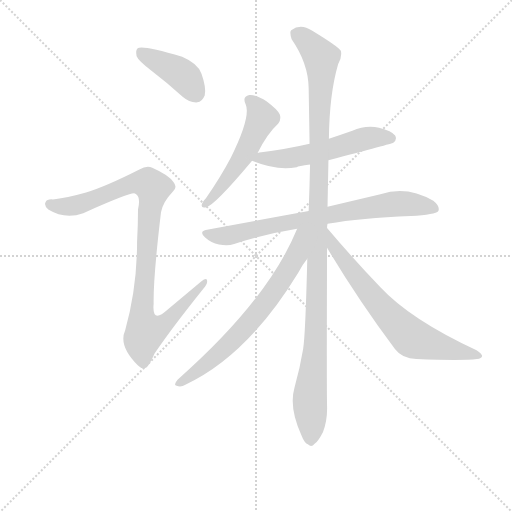
t = 0.00 s
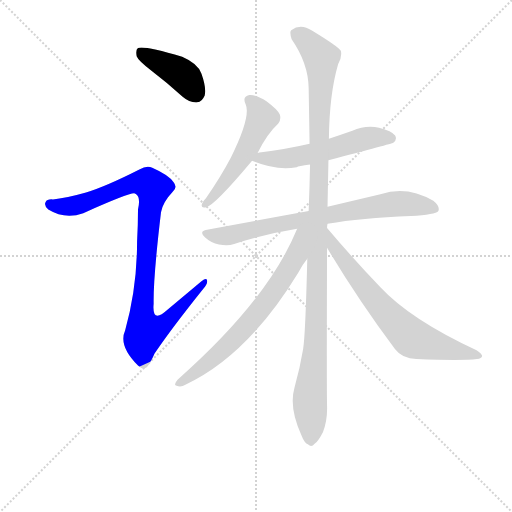
t = 1.42 s
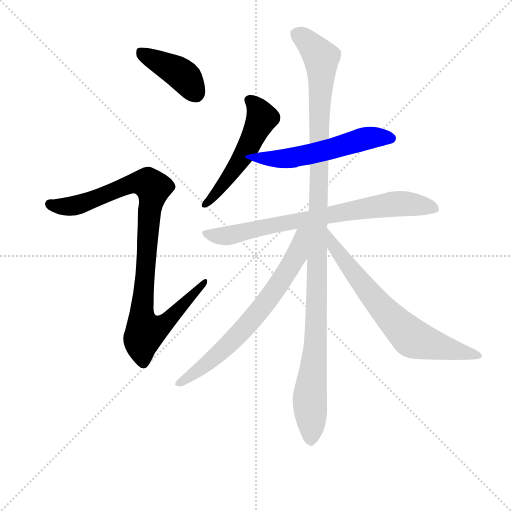
t = 2.83 s
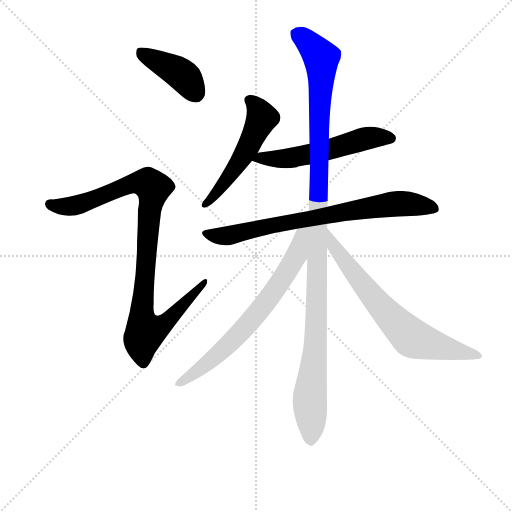
t = 4.25 s
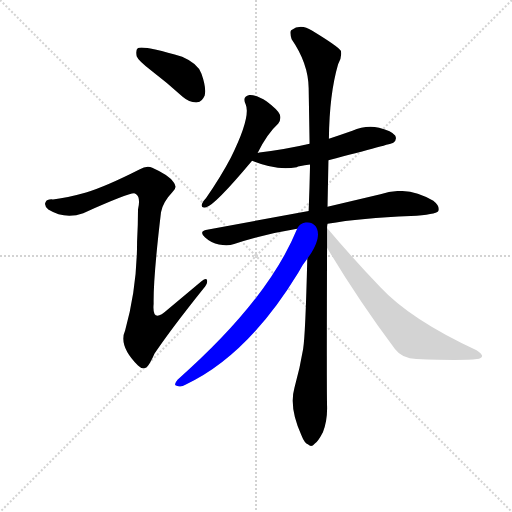
t = 5.67 s
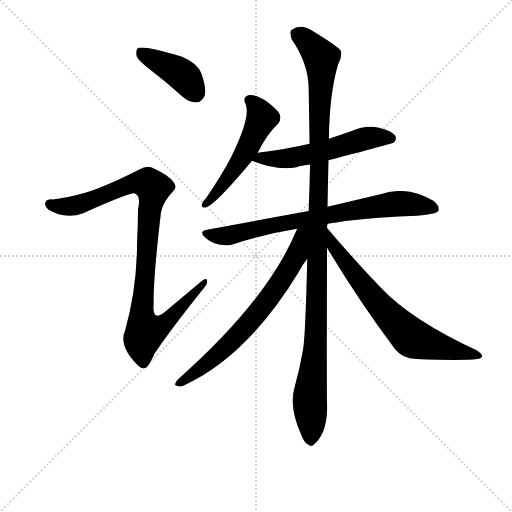
t = 7.08 s

The animated SVG that drew these frames (rendered in a browser with its animation timeline set to each time). Animation: 8 CSS @keyframes rules; one cycle of 7.08 s.

<svg version="1.1" viewBox="0 0 1024 1024" xmlns="http://www.w3.org/2000/svg">
  <g stroke="lightgray" stroke-dasharray="1,1" stroke-width="1" transform="scale(4, 4)">
    <line x1="0" y1="0" x2="256" y2="256"></line>
    <line x1="256" y1="0" x2="0" y2="256"></line>
    <line x1="128" y1="0" x2="128" y2="256"></line>
    <line x1="0" y1="128" x2="256" y2="128"></line>
  </g>
<g transform="scale(0.92, -0.92) translate(60, -900)">
   <style type="text/css">
    @keyframes keyframes0 {
      from {
       stroke: blue;
       stroke-dashoffset: 411;
       stroke-width: 128;
       }
       57% {
       animation-timing-function: step-end;
       stroke: blue;
       stroke-dashoffset: 0;
       stroke-width: 128;
       }
       to {
       stroke: black;
       stroke-width: 1024;
       }
       }
       #make-me-a-hanzi-animation-0 {
         animation: keyframes0 0.584473s both;
         animation-delay: 0.000000s;
         animation-timing-function: linear;
       }
    @keyframes keyframes1 {
      from {
       stroke: blue;
       stroke-dashoffset: 978;
       stroke-width: 128;
       }
       76% {
       animation-timing-function: step-end;
       stroke: blue;
       stroke-dashoffset: 0;
       stroke-width: 128;
       }
       to {
       stroke: black;
       stroke-width: 1024;
       }
       }
       #make-me-a-hanzi-animation-1 {
         animation: keyframes1 1.045898s both;
         animation-delay: 0.584473s;
         animation-timing-function: linear;
       }
    @keyframes keyframes2 {
      from {
       stroke: blue;
       stroke-dashoffset: 526;
       stroke-width: 128;
       }
       63% {
       animation-timing-function: step-end;
       stroke: blue;
       stroke-dashoffset: 0;
       stroke-width: 128;
       }
       to {
       stroke: black;
       stroke-width: 1024;
       }
       }
       #make-me-a-hanzi-animation-2 {
         animation: keyframes2 0.678060s both;
         animation-delay: 1.630371s;
         animation-timing-function: linear;
       }
    @keyframes keyframes3 {
      from {
       stroke: blue;
       stroke-dashoffset: 557;
       stroke-width: 128;
       }
       64% {
       animation-timing-function: step-end;
       stroke: blue;
       stroke-dashoffset: 0;
       stroke-width: 128;
       }
       to {
       stroke: black;
       stroke-width: 1024;
       }
       }
       #make-me-a-hanzi-animation-3 {
         animation: keyframes3 0.703288s both;
         animation-delay: 2.308431s;
         animation-timing-function: linear;
       }
    @keyframes keyframes4 {
      from {
       stroke: blue;
       stroke-dashoffset: 762;
       stroke-width: 128;
       }
       71% {
       animation-timing-function: step-end;
       stroke: blue;
       stroke-dashoffset: 0;
       stroke-width: 128;
       }
       to {
       stroke: black;
       stroke-width: 1024;
       }
       }
       #make-me-a-hanzi-animation-4 {
         animation: keyframes4 0.870117s both;
         animation-delay: 3.011719s;
         animation-timing-function: linear;
       }
    @keyframes keyframes5 {
      from {
       stroke: blue;
       stroke-dashoffset: 1158;
       stroke-width: 128;
       }
       79% {
       animation-timing-function: step-end;
       stroke: blue;
       stroke-dashoffset: 0;
       stroke-width: 128;
       }
       to {
       stroke: black;
       stroke-width: 1024;
       }
       }
       #make-me-a-hanzi-animation-5 {
         animation: keyframes5 1.192383s both;
         animation-delay: 3.881836s;
         animation-timing-function: linear;
       }
    @keyframes keyframes6 {
      from {
       stroke: blue;
       stroke-dashoffset: 697;
       stroke-width: 128;
       }
       69% {
       animation-timing-function: step-end;
       stroke: blue;
       stroke-dashoffset: 0;
       stroke-width: 128;
       }
       to {
       stroke: black;
       stroke-width: 1024;
       }
       }
       #make-me-a-hanzi-animation-6 {
         animation: keyframes6 0.817220s both;
         animation-delay: 5.074219s;
         animation-timing-function: linear;
       }
    @keyframes keyframes7 {
      from {
       stroke: blue;
       stroke-dashoffset: 704;
       stroke-width: 128;
       }
       70% {
       animation-timing-function: step-end;
       stroke: blue;
       stroke-dashoffset: 0;
       stroke-width: 128;
       }
       to {
       stroke: black;
       stroke-width: 1024;
       }
       }
       #make-me-a-hanzi-animation-7 {
         animation: keyframes7 0.822917s both;
         animation-delay: 5.891439s;
         animation-timing-function: linear;
       }
</style>
<path d="M 270.0 745.5 Q 303.0 720.5 337.0 689.5 Q 352.0 676.5 369.0 677.5 Q 379.0 678.5 385.0 692.5 Q 389.0 708.5 378.0 739.5 Q 371.0 761.5 336.0 776.5 Q 252.0 801.5 240.0 795.5 Q 234.0 791.5 237.0 777.5 Q 241.0 767.5 270.0 745.5 Z" fill="lightgray"></path> 
<path d="M 127.0 481.5 Q 81.0 468.5 55.0 466.5 Q 42.0 467.5 39.0 460.5 Q 35.0 453.5 45.0 444.5 Q 81.0 422.5 121.0 436.5 Q 224.0 482.5 233.0 479.5 Q 234.0 479.5 236.0 477.5 Q 246.0 470.5 240.0 444.5 Q 240.0 410.5 238.0 374.5 Q 238.0 274.5 212.0 181.5 Q 197.0 148.5 240.0 105.5 Q 250.0 95.5 259.0 101.5 Q 266.0 108.5 276.0 131.5 Q 310.0 182.5 382.0 272.5 Q 392.0 282.5 390.0 290.5 Q 389.0 297.5 378.0 288.5 L 304.0 226.5 Q 270.0 195.5 274.0 239.5 Q 273.0 296.5 290.0 438.5 Q 294.0 460.5 315.0 482.5 Q 327.0 492.5 317.0 504.5 Q 307.0 519.5 271.0 535.5 Q 259.0 541.5 243.0 531.5 Q 170.0 494.5 127.0 481.5 Z" fill="lightgray"></path> 
<path d="M 500.0 567.5 Q 521.0 609.5 545.0 631.5 Q 552.0 641.5 548.0 651.5 Q 544.0 661.5 520.0 679.5 Q 498.0 694.5 482.0 693.5 Q 466.0 690.5 474.0 673.5 Q 486.0 646.5 442.0 557.5 Q 420.0 515.5 388.0 469.5 Q 381.0 462.5 379.0 456.5 Q 376.0 446.5 388.0 449.5 Q 406.0 452.5 488.0 550.5 L 500.0 567.5 Z" fill="lightgray"></path> 
<path d="M 654.0 551.5 Q 792.0 587.5 795.0 589.5 Q 804.0 596.5 799.0 605.5 Q 792.0 615.5 764.0 622.5 Q 734.0 628.5 706.0 615.5 Q 681.0 606.5 655.0 598.5 L 613.0 587.5 Q 562.0 575.5 504.0 568.5 Q 501.0 568.5 500.0 567.5 C 470.0 562.5 462.0 560.5 488.0 550.5 Q 540.0 528.5 585.0 536.5 Q 588.0 539.5 614.0 542.5 L 654.0 551.5 Z" fill="lightgray"></path> 
<path d="M 652.0 413.5 Q 725.0 426.5 833.0 430.5 Q 887.0 433.5 893.0 441.5 Q 897.0 451.5 882.0 463.5 Q 824.0 497.5 767.0 477.5 L 652.0 450.5 L 611.0 441.5 L 390.0 400.5 Q 371.0 397.5 386.0 383.5 Q 399.0 371.5 416.0 368.5 Q 435.0 364.5 449.0 369.5 Q 512.0 390.5 586.0 402.5 L 652.0 413.5 Z" fill="lightgray"></path> 
<path d="M 651.0 404.5 Q 651.0 408.5 652.0 413.5 L 652.0 450.5 L 654.0 551.5 L 655.0 598.5 Q 656.0 695.5 675.0 760.5 Q 684.0 775.5 681.0 789.5 Q 674.0 799.5 618.0 833.5 Q 594.0 849.5 573.0 834.5 Q 569.0 830.5 574.0 814.5 Q 610.0 762.5 611.0 708.5 Q 612.0 651.5 613.0 587.5 L 614.0 542.5 Q 613.0 542.5 614.0 541.5 Q 613.0 492.5 611.0 441.5 L 608.0 337.5 Q 604.0 172.5 599.0 141.5 Q 592.0 99.5 580.0 56.5 Q 568.0 14.5 595.0 -45.5 Q 602.0 -63.5 610.0 -66.5 Q 617.0 -73.5 624.0 -64.5 Q 631.0 -60.5 642.0 -39.5 Q 652.0 -14.5 651.0 17.5 Q 650.0 60.5 651.0 361.5 L 651.0 404.5 Z" fill="lightgray"></path> 
<path d="M 586.0 402.5 Q 523.0 248.5 326.0 74.5 Q 316.0 62.5 324.0 61.5 Q 333.0 57.5 343.0 63.5 Q 478.0 126.5 588.0 306.5 Q 598.0 325.5 608.0 337.5 C 666.0 415.5 599.0 433.5 586.0 402.5 Z" fill="lightgray"></path> 
<path d="M 651.0 361.5 Q 715.0 253.5 799.0 140.5 Q 815.0 119.5 845.0 119.5 Q 945.0 115.5 977.0 119.5 Q 987.0 120.5 988.0 125.5 Q 989.0 129.5 976.0 138.5 Q 832.0 205.5 767.0 275.5 Q 712.0 332.5 651.0 404.5 C 632.0 427.5 636.0 387.5 651.0 361.5 Z" fill="lightgray"></path> 
      <clipPath id="make-me-a-hanzi-clip-0">
      <path d="M 270.0 745.5 Q 303.0 720.5 337.0 689.5 Q 352.0 676.5 369.0 677.5 Q 379.0 678.5 385.0 692.5 Q 389.0 708.5 378.0 739.5 Q 371.0 761.5 336.0 776.5 Q 252.0 801.5 240.0 795.5 Q 234.0 791.5 237.0 777.5 Q 241.0 767.5 270.0 745.5 Z" fill="lightgray"></path>
      </clipPath>
      <path clip-path="url(#make-me-a-hanzi-clip-0)" d="M 244.0 788.5 L 338.0 736.5 L 365.0 697.5 " fill="none" id="make-me-a-hanzi-animation-0" stroke-dasharray="283 566" stroke-linecap="round"></path>

      <clipPath id="make-me-a-hanzi-clip-1">
      <path d="M 127.0 481.5 Q 81.0 468.5 55.0 466.5 Q 42.0 467.5 39.0 460.5 Q 35.0 453.5 45.0 444.5 Q 81.0 422.5 121.0 436.5 Q 224.0 482.5 233.0 479.5 Q 234.0 479.5 236.0 477.5 Q 246.0 470.5 240.0 444.5 Q 240.0 410.5 238.0 374.5 Q 238.0 274.5 212.0 181.5 Q 197.0 148.5 240.0 105.5 Q 250.0 95.5 259.0 101.5 Q 266.0 108.5 276.0 131.5 Q 310.0 182.5 382.0 272.5 Q 392.0 282.5 390.0 290.5 Q 389.0 297.5 378.0 288.5 L 304.0 226.5 Q 270.0 195.5 274.0 239.5 Q 273.0 296.5 290.0 438.5 Q 294.0 460.5 315.0 482.5 Q 327.0 492.5 317.0 504.5 Q 307.0 519.5 271.0 535.5 Q 259.0 541.5 243.0 531.5 Q 170.0 494.5 127.0 481.5 Z" fill="lightgray"></path>
      </clipPath>
      <path clip-path="url(#make-me-a-hanzi-clip-1)" d="M 48.0 456.5 L 84.0 450.5 L 126.0 458.5 L 246.0 504.5 L 264.0 500.5 L 273.0 491.5 L 248.0 211.5 L 257.0 179.5 L 299.0 198.5 L 384.0 286.5 " fill="none" id="make-me-a-hanzi-animation-1" stroke-dasharray="850 1700" stroke-linecap="round"></path>

      <clipPath id="make-me-a-hanzi-clip-2">
      <path d="M 500.0 567.5 Q 521.0 609.5 545.0 631.5 Q 552.0 641.5 548.0 651.5 Q 544.0 661.5 520.0 679.5 Q 498.0 694.5 482.0 693.5 Q 466.0 690.5 474.0 673.5 Q 486.0 646.5 442.0 557.5 Q 420.0 515.5 388.0 469.5 Q 381.0 462.5 379.0 456.5 Q 376.0 446.5 388.0 449.5 Q 406.0 452.5 488.0 550.5 L 500.0 567.5 Z" fill="lightgray"></path>
      </clipPath>
      <path clip-path="url(#make-me-a-hanzi-clip-2)" d="M 483.0 681.5 L 508.0 650.5 L 507.0 636.5 L 465.0 552.5 L 425.0 497.5 L 387.0 458.5 " fill="none" id="make-me-a-hanzi-animation-2" stroke-dasharray="398 796" stroke-linecap="round"></path>

      <clipPath id="make-me-a-hanzi-clip-3">
      <path d="M 654.0 551.5 Q 792.0 587.5 795.0 589.5 Q 804.0 596.5 799.0 605.5 Q 792.0 615.5 764.0 622.5 Q 734.0 628.5 706.0 615.5 Q 681.0 606.5 655.0 598.5 L 613.0 587.5 Q 562.0 575.5 504.0 568.5 Q 501.0 568.5 500.0 567.5 C 470.0 562.5 462.0 560.5 488.0 550.5 Q 540.0 528.5 585.0 536.5 Q 588.0 539.5 614.0 542.5 L 654.0 551.5 Z" fill="lightgray"></path>
      </clipPath>
      <path clip-path="url(#make-me-a-hanzi-clip-3)" d="M 497.0 550.5 L 506.0 556.5 L 553.0 554.5 L 601.0 561.5 L 662.0 574.5 L 732.0 598.5 L 790.0 598.5 " fill="none" id="make-me-a-hanzi-animation-3" stroke-dasharray="429 858" stroke-linecap="round"></path>

      <clipPath id="make-me-a-hanzi-clip-4">
      <path d="M 652.0 413.5 Q 725.0 426.5 833.0 430.5 Q 887.0 433.5 893.0 441.5 Q 897.0 451.5 882.0 463.5 Q 824.0 497.5 767.0 477.5 L 652.0 450.5 L 611.0 441.5 L 390.0 400.5 Q 371.0 397.5 386.0 383.5 Q 399.0 371.5 416.0 368.5 Q 435.0 364.5 449.0 369.5 Q 512.0 390.5 586.0 402.5 L 652.0 413.5 Z" fill="lightgray"></path>
      </clipPath>
      <path clip-path="url(#make-me-a-hanzi-clip-4)" d="M 388.0 392.5 L 439.0 388.5 L 562.0 416.5 L 793.0 456.5 L 852.0 454.5 L 886.0 446.5 " fill="none" id="make-me-a-hanzi-animation-4" stroke-dasharray="634 1268" stroke-linecap="round"></path>

      <clipPath id="make-me-a-hanzi-clip-5">
      <path d="M 651.0 404.5 Q 651.0 408.5 652.0 413.5 L 652.0 450.5 L 654.0 551.5 L 655.0 598.5 Q 656.0 695.5 675.0 760.5 Q 684.0 775.5 681.0 789.5 Q 674.0 799.5 618.0 833.5 Q 594.0 849.5 573.0 834.5 Q 569.0 830.5 574.0 814.5 Q 610.0 762.5 611.0 708.5 Q 612.0 651.5 613.0 587.5 L 614.0 542.5 Q 613.0 542.5 614.0 541.5 Q 613.0 492.5 611.0 441.5 L 608.0 337.5 Q 604.0 172.5 599.0 141.5 Q 592.0 99.5 580.0 56.5 Q 568.0 14.5 595.0 -45.5 Q 602.0 -63.5 610.0 -66.5 Q 617.0 -73.5 624.0 -64.5 Q 631.0 -60.5 642.0 -39.5 Q 652.0 -14.5 651.0 17.5 Q 650.0 60.5 651.0 361.5 L 651.0 404.5 Z" fill="lightgray"></path>
      </clipPath>
      <path clip-path="url(#make-me-a-hanzi-clip-5)" d="M 585.0 827.5 L 629.0 787.5 L 639.0 763.5 L 628.0 186.5 L 613.0 34.5 L 615.0 -52.5 " fill="none" id="make-me-a-hanzi-animation-5" stroke-dasharray="1030 2060" stroke-linecap="round"></path>

      <clipPath id="make-me-a-hanzi-clip-6">
      <path d="M 586.0 402.5 Q 523.0 248.5 326.0 74.5 Q 316.0 62.5 324.0 61.5 Q 333.0 57.5 343.0 63.5 Q 478.0 126.5 588.0 306.5 Q 598.0 325.5 608.0 337.5 C 666.0 415.5 599.0 433.5 586.0 402.5 Z" fill="lightgray"></path>
      </clipPath>
      <path clip-path="url(#make-me-a-hanzi-clip-6)" d="M 605.0 399.5 L 595.0 390.5 L 585.0 346.5 L 565.0 309.5 L 504.0 224.5 L 420.0 134.5 L 330.0 67.5 " fill="none" id="make-me-a-hanzi-animation-6" stroke-dasharray="569 1138" stroke-linecap="round"></path>

      <clipPath id="make-me-a-hanzi-clip-7">
      <path d="M 651.0 361.5 Q 715.0 253.5 799.0 140.5 Q 815.0 119.5 845.0 119.5 Q 945.0 115.5 977.0 119.5 Q 987.0 120.5 988.0 125.5 Q 989.0 129.5 976.0 138.5 Q 832.0 205.5 767.0 275.5 Q 712.0 332.5 651.0 404.5 C 632.0 427.5 636.0 387.5 651.0 361.5 Z" fill="lightgray"></path>
      </clipPath>
      <path clip-path="url(#make-me-a-hanzi-clip-7)" d="M 656.0 397.5 L 663.0 368.5 L 721.0 290.5 L 827.0 171.5 L 877.0 150.5 L 981.0 125.5 " fill="none" id="make-me-a-hanzi-animation-7" stroke-dasharray="576 1152" stroke-linecap="round"></path>

</g>
</svg>
